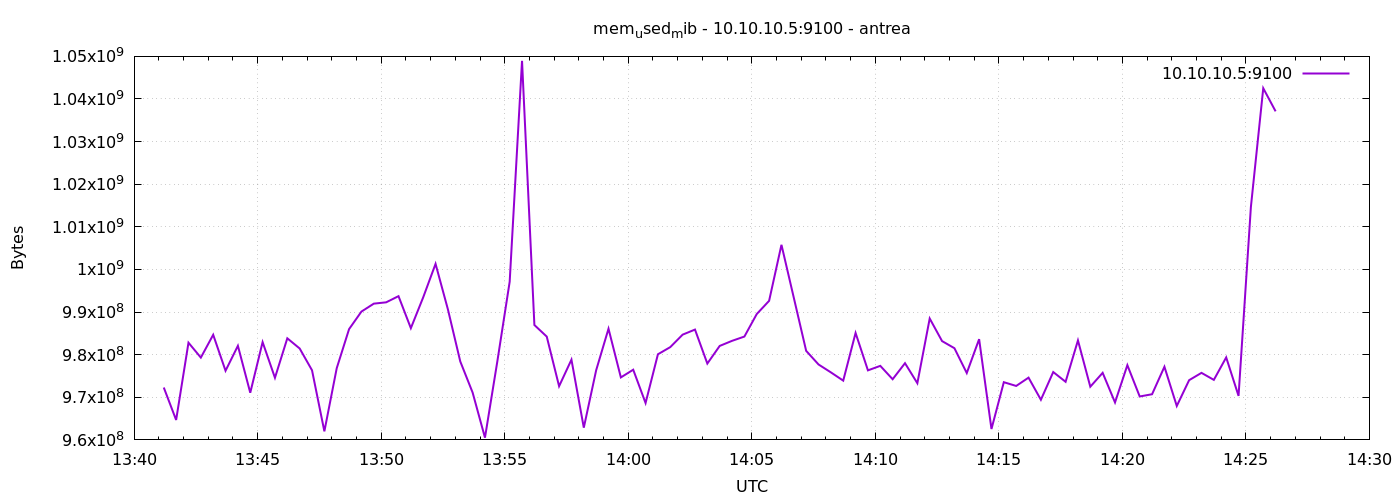

The file beside this chart, header and first rows:
1777124472	972292096
1777124502	964677632
1777124532	982814720
1777124562	979312640
1777124592	984666112
1777124622	976228352
1777124652	982081536
1777124682	971063296
1777124712	982945792
1777124742	974577664
1777124772	983842816
1777124802	981450752
1777124832	976338944
1777124862	962007040
1777124892	976826368
1777124922	986001408
1777124952	990113792
1777124982	991973376
1777125012	992284672
1777125042	993734656
1777125072	986218496
1777125102	993456128
1777125132	1001308160
1777125162	990625792
1777125192	978411520
1777125222	971112448
1777125252	960528384
1777125282	978411520
1777125312	997113856
1777125342	1048956928
1777125372	986959872
1777125402	984244224
1777125432	972599296
1777125462	978825216
1777125492	962867200
1777125522	976343040
1777125552	986091520
1777125582	974663680
1777125612	976470016
1777125642	968650752
1777125672	980094976
1777125702	981774336
1777125732	984698880
1777125762	985890816
1777125792	977915904
1777125822	982052864
1777125852	983244800
1777125882	984252416
1777125912	989536256
1777125942	992636928
1777125972	1005785088
1777126002	993345536
1777126032	980897792
1777126062	977702912
1777126092	975847424
1777126122	973910016
1777126152	985096192
1777126182	976318464
1777126212	977375232
1777126242	974237696
1777126272	978001920
... 30 more rows
